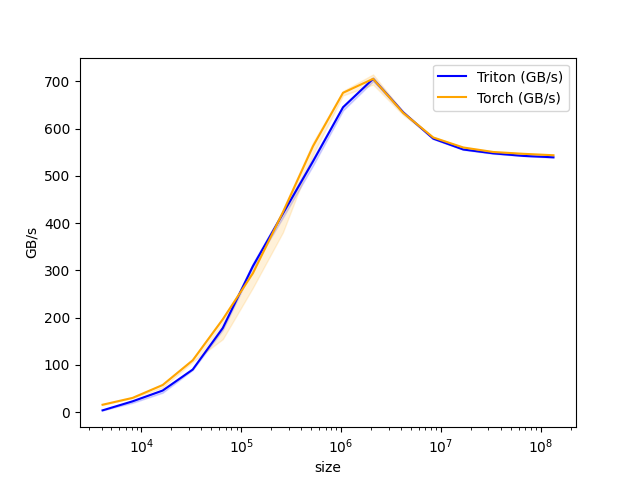

The data file committed next to this chart (first rows):
size, Triton (GB/s), Torch (GB/s)
4096, 3.58, 15.5
8192, 22.78, 30.01
16384, 45.55, 57.29
32768, 90.02, 109.6
65536, 177.9, 196.4
131072, 308.6, 293.7
262144, 420.1, 423
524288, 530.7, 562.7
1048576, 645.3, 675.9
2097152, 705.5, 705.5
4194304, 634.7, 633.5
8388608, 578.9, 581.3
16777216, 555.9, 560.1
33554432, 547.7, 550.6
67108864, 542.3, 546.7
134217728, 539.4, 543.7
